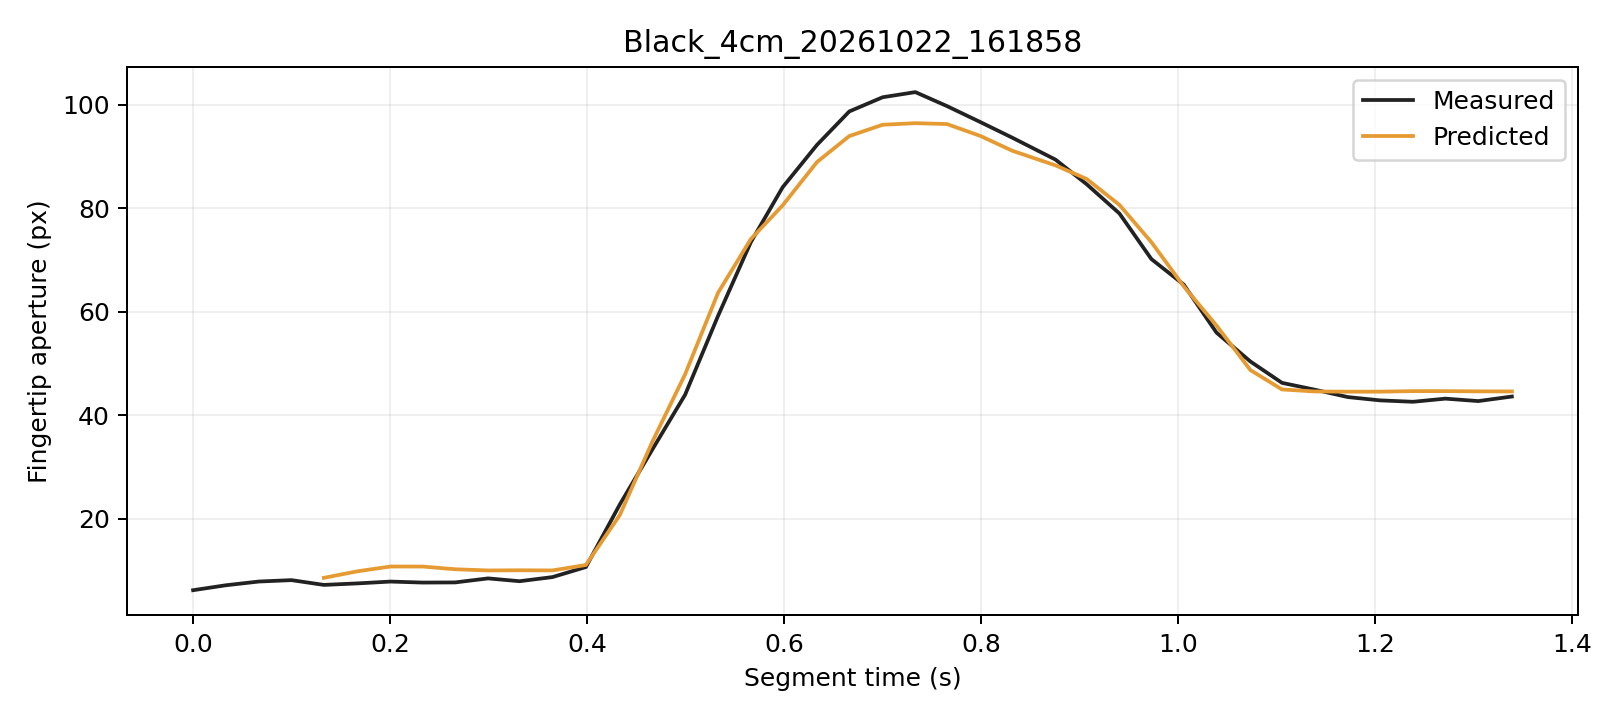

Values plotted in this chart, from the file beside it:
trial, segment_frame, frame, time_s, distance_px, actual_aperture_px, predicted_window5_px, phase, status
Black_4cm_20261022_161858, 0, 1752, 0.0, 235.4, 6.145, , Initial, window_not_ready
Black_4cm_20261022_161858, 1, 1753, 0.03316, 237.5, 7.096, , Initial, window_not_ready
Black_4cm_20261022_161858, 2, 1754, 0.06669, 239.5, 7.82, , Initial, window_not_ready
Black_4cm_20261022_161858, 3, 1755, 0.09981, 241.5, 8.091, , Initial, window_not_ready
Black_4cm_20261022_161858, 4, 1756, 0.1327, 241.1, 7.167, 8.532, Initial, ready
Black_4cm_20261022_161858, 5, 1757, 0.1669, 240.7, 7.46, 9.803, Initial, ready
Black_4cm_20261022_161858, 6, 1758, 0.2004, 240.7, 7.813, 10.72, Initial, ready
Black_4cm_20261022_161858, 7, 1759, 0.2331, 241, 7.62, 10.72, Initial, ready
Black_4cm_20261022_161858, 8, 1760, 0.2659, 241.1, 7.647, 10.2, Initial, ready
Black_4cm_20261022_161858, 9, 1761, 0.2994, 241.2, 8.427, 9.96, Initial, ready
Black_4cm_20261022_161858, 10, 1762, 0.3313, 241.3, 7.882, 9.995, Initial, ready
Black_4cm_20261022_161858, 11, 1763, 0.3647, 241.4, 8.678, 9.967, Initial, ready
Black_4cm_20261022_161858, 12, 1764, 0.3987, 240.5, 10.62, 11.02, Grasping, ready
Black_4cm_20261022_161858, 13, 1765, 0.4331, 236.2, 22.73, 20.68, Grasping, ready
Black_4cm_20261022_161858, 14, 1766, 0.4662, 231.3, 33.37, 34.87, Grasping, ready
Black_4cm_20261022_161858, 15, 1767, 0.4994, 226, 43.94, 47.89, Grasping, ready
Black_4cm_20261022_161858, 16, 1768, 0.5328, 214.3, 59.19, 63.64, Grasping, ready
Black_4cm_20261022_161858, 17, 1769, 0.5661, 202.9, 73.43, 74.03, Grasping, ready
Black_4cm_20261022_161858, 18, 1770, 0.5983, 191.1, 84.04, 80.54, Grasping, ready
Black_4cm_20261022_161858, 19, 1771, 0.6331, 179, 92.23, 88.91, Grasping, ready
Black_4cm_20261022_161858, 20, 1772, 0.666, 163.5, 98.71, 93.95, Grasping, ready
Black_4cm_20261022_161858, 21, 1773, 0.6998, 146.5, 101.5, 96.13, Grasping, ready
Black_4cm_20261022_161858, 22, 1774, 0.733, 127.4, 102.4, 96.44, Grasping, ready
Black_4cm_20261022_161858, 23, 1775, 0.765, 108.6, 99.75, 96.27, Grasping, ready
Black_4cm_20261022_161858, 24, 1776, 0.7991, 87.81, 96.64, 93.97, Grasping, ready
Black_4cm_20261022_161858, 25, 1777, 0.8314, 69.28, 93.64, 91.11, Grasping, ready
Black_4cm_20261022_161858, 26, 1778, 0.8753, 51.64, 89.39, 88.28, Grasping, ready
Black_4cm_20261022_161858, 27, 1779, 0.907, 36.73, 84.63, 85.65, Grasping, ready
Black_4cm_20261022_161858, 28, 1780, 0.9401, 23.77, 78.98, 80.65, Grasping, ready
Black_4cm_20261022_161858, 29, 1781, 0.9726, 12.88, 70.16, 73.44, Grasping, ready
Black_4cm_20261022_161858, 30, 1782, 1.005, 5.766, 65.24, 64.9, Grasping, ready
Black_4cm_20261022_161858, 31, 1783, 1.039, 3.132, 55.95, 57.32, Grasping, ready
Black_4cm_20261022_161858, 32, 1784, 1.073, 2.992, 50.36, 48.7, Grasping, ready
Black_4cm_20261022_161858, 33, 1785, 1.105, 4.697, 46.23, 44.96, Hold, ready
Black_4cm_20261022_161858, 34, 1786, 1.138, 5.071, 44.93, 44.57, Hold, ready
Black_4cm_20261022_161858, 35, 1787, 1.172, 4.114, 43.48, 44.53, Hold, ready
Black_4cm_20261022_161858, 36, 1788, 1.205, 4.41, 42.85, 44.53, Hold, ready
Black_4cm_20261022_161858, 37, 1789, 1.238, 4.177, 42.57, 44.63, Hold, ready
Black_4cm_20261022_161858, 38, 1790, 1.271, 4.127, 43.18, 44.63, Hold, ready
Black_4cm_20261022_161858, 39, 1791, 1.304, 4.229, 42.71, 44.59, Hold, ready
Black_4cm_20261022_161858, 40, 1792, 1.338, 4.523, 43.59, 44.57, Hold, ready
